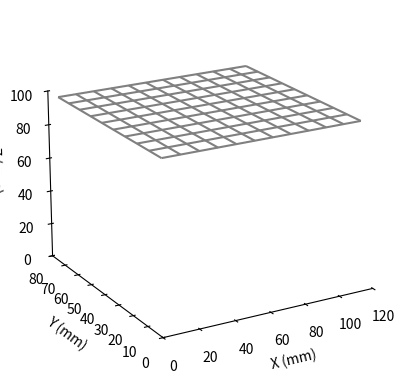

This figure's Python source: (Note: this script raises an exception after producing the figure.)
import csv
import numpy as np
from mpl_toolkits.mplot3d import axes3d
import matplotlib.pyplot as plt
from matplotlib.animation import FuncAnimation

# Control Variables
Nozzle_Grid_Width_mm = 120
Nozzle_Grid_Depth_mm = 80
Nozzle_Grid_Height_mm = 100

Nozzel_Grid_Width_Spacing = 10
Nozzel_Grid_Depth_Spacing = 8

Max_Droplets_Per_Stream = 5

CSV_File_Start_Line = 6

FPS = 5

# Create nozzle grid matricies
nozzle_grid_x_vector = np.arange(0, Nozzle_Grid_Width_mm, Nozzel_Grid_Width_Spacing)
nozzle_grid_y_vector = np.arange(0, Nozzle_Grid_Depth_mm, Nozzel_Grid_Depth_Spacing)

nozzle_grid_x_cords, nozzle_grid_y_cords = np.meshgrid(nozzle_grid_x_vector, nozzle_grid_y_vector)
nozzle_grid_z_cords =  np.full(nozzle_grid_x_cords.shape, Nozzle_Grid_Height_mm)

# Plotting setup
figure = plt.figure()
axes = figure.add_subplot(projection='3d')
droplet_lines = []

#Main
frame_interval = int((1 / FPS) * 1000)

def read_frames():
    droplet_data = []

    with open('example.csv') as csv_file:
        csv_reader = csv.reader(csv_file, delimiter=',')

        line_number = 1
        previous_frame_index = 0
        frame = []

        print('\n*** PARSING CSV FILE ***\n')

        for row in csv_reader:
            if line_number >= CSV_File_Start_Line:
                try:
                    frame_index = int(row[0])
                    i = int(row[1])
                    j = int(row[2])
                    start = int(row[3])
                    stop = int(row[4])
                
                except:
                    print(f'\nERROR: Frame incorrectly specified in CSV file (line number {line_number})')
                    return 0
                
                if (i < 0 or i > nozzle_grid_x_cords.shape[0]) or (j < 0 or j > nozzle_grid_x_cords.shape[1]):
                    print(f'\nERROR: Specified nozzle does not exist (line number {line_number})')
                    return 0
                
                if (start > Nozzle_Grid_Height_mm or stop > Nozzle_Grid_Height_mm) or (start < 0 or stop < 0):
                    print(f'\nERROR: Specified droplet is outside canvas volume (line number {line_number})')
                    return 0

                if frame_index != previous_frame_index:
                    if (frame_index - previous_frame_index) == 1:
                        previous_frame_index = frame_index
                        droplet_data.append(frame)
                        frame = []
                        print('\n--- NEW FRAME ---\n')
                    
                    else:
                        print(f'\nERROR: Frame incorrectly indexed in CSV file (line number {line_number})')
                        return 0
                
                frame.append([i, j, start, stop])

                print(f'Frame: {frame_index} | i: {i}, j: {j}, start: {start}, stop: {stop}')
            
            line_number += 1
        
        droplet_data.append(frame)
    
    return droplet_data       

def init_canvas():
    print('\n*** SETTING UP FIGURE ***\n')

    axes.grid(False)

    axes.xaxis.set_pane_color((1.0, 1.0, 1.0, 0.0))
    axes.yaxis.set_pane_color((1.0, 1.0, 1.0, 0.0))
    axes.zaxis.set_pane_color((1.0, 1.0, 1.0, 0.0))

    axes.set_xlabel('X (mm)')
    axes.set_ylabel('Y (mm)')
    axes.set_zlabel('Z (mm)')

    axes.set_xlim(0, Nozzle_Grid_Width_mm)
    axes.set_ylim(0, Nozzle_Grid_Depth_mm)
    axes.set_zlim(0, Nozzle_Grid_Height_mm)

    axes.view_init(20, -120)

    axes.plot_wireframe(nozzle_grid_x_cords, nozzle_grid_y_cords, nozzle_grid_z_cords, colors='grey')

def draw_frame(droplet_data):
    for droplet_line in droplet_lines:
        droplet_line[0].remove()
        del droplet_line
    
    droplet_lines[:] = []

    for droplet in droplet_data:
        droplet_x_vector = np.array([droplet[0], droplet[0]]) * Nozzel_Grid_Width_Spacing
        droplet_y_vector = np.array([droplet[1], droplet[1]]) * Nozzel_Grid_Depth_Spacing
        droplet_z_vector = np.array([droplet[2], droplet[3]])

        droplet_line = axes.plot(droplet_x_vector, droplet_y_vector, droplet_z_vector, 'blue')

        droplet_lines.append(droplet_line)

init_canvas()
droplet_data = read_frames()

if not droplet_data:
    quit()

print('\n*** BEGINING ANIMATION... ***\n')

animation = FuncAnimation(figure, draw_frame, frames=droplet_data, interval=frame_interval, repeat=True)

plt.show()
